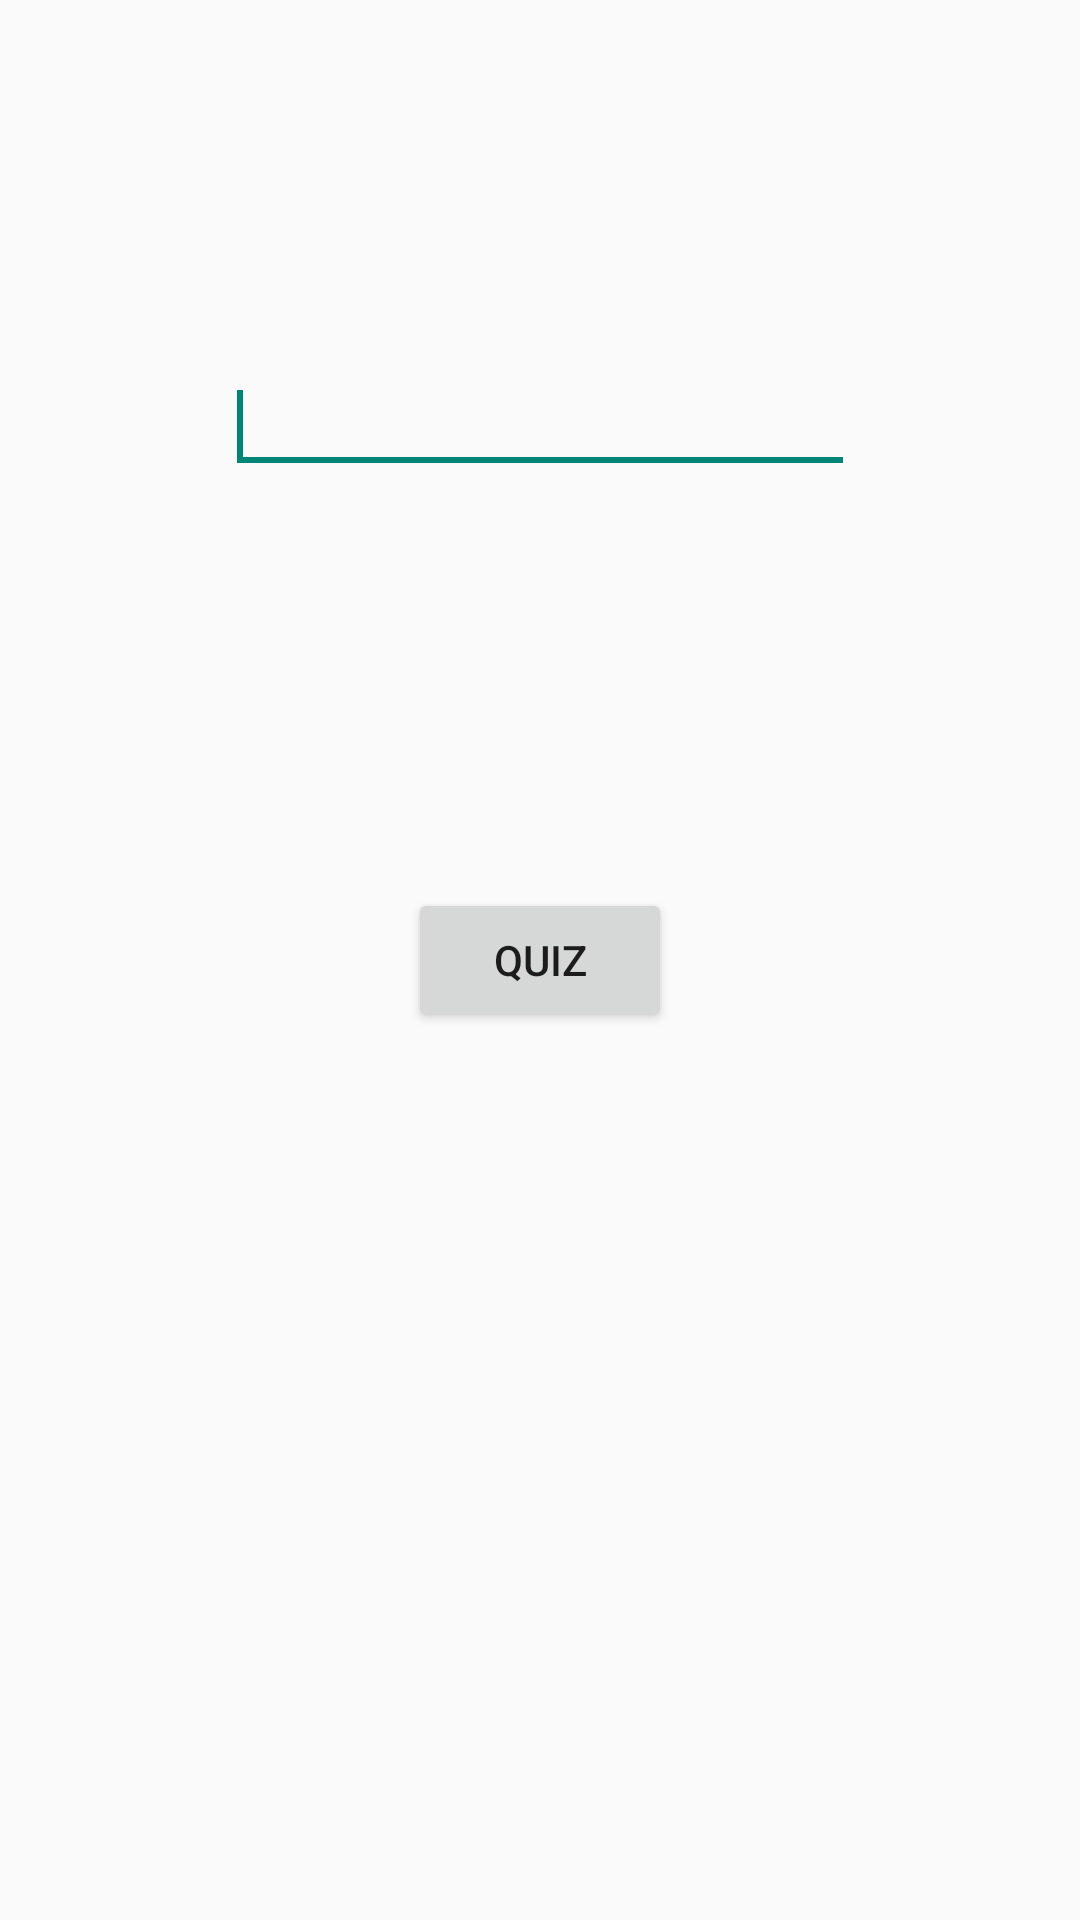

Here is an Android app screen rendered from its layout file. Give the layout XML and the strings, colors and styles it references.
<!-- AndroidManifest.xml: application theme AppTheme -->
<!-- res/layout/activity_main.xml -->
<RelativeLayout xmlns:android="http://schemas.android.com/apk/res/android"
    xmlns:tools="http://schemas.android.com/tools"
    android:layout_width="match_parent"
    android:layout_height="match_parent"
    android:paddingBottom="@dimen/activity_vertical_margin"
    android:paddingLeft="@dimen/activity_horizontal_margin"
    android:paddingRight="@dimen/activity_horizontal_margin"
    android:paddingTop="@dimen/activity_vertical_margin"
    tools:context="br.ufpr.quiz.MainActivity" >

    <EditText
        android:id="@+id/nome"
        android:layout_width="wrap_content"
        android:layout_height="wrap_content"
        android:layout_alignParentTop="true"
        android:layout_centerHorizontal="true"
        android:layout_marginTop="120dp"
        android:ems="10"
        android:inputType="textPersonName" >

        <requestFocus />
    </EditText>

    <Button
        android:id="@+id/btnStart"
        android:layout_width="wrap_content"
        android:layout_height="wrap_content"
        android:layout_centerHorizontal="true"
        android:layout_centerVertical="true"
        android:text="Quiz" />

</RelativeLayout>
<!-- resources referenced by this layout -->
<resources>
  <style name="AppTheme" parent="AppBaseTheme">
          
      </style>
  <style name="AppBaseTheme" parent="Theme.AppCompat.Light">
          
      </style>
</resources>
